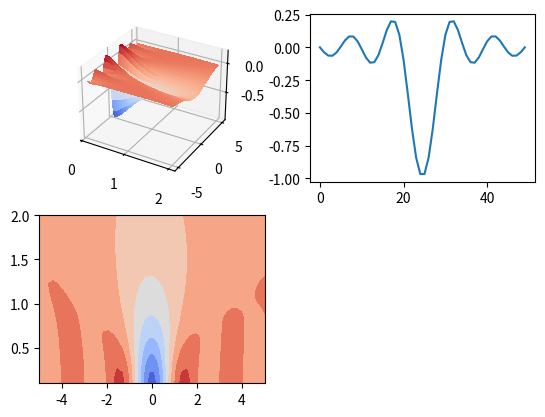

The script that saved this image:
"""
[redacted]
https://www.inference.vc/evolution-strategies-variational-optimisation-and-natural-es-2/
"""

import numpy as np
import matplotlib.pyplot as plt
from matplotlib import cm

# Sinc function
f = lambda x: -np.sinc(x)

batch_size = 10000
N = 50
mu = np.linspace(-5, 5, N)
sigma = np.linspace(1e-1, 2, N)

rand_no = np.random.randn(1, batch_size)[0]
# Create array with different mu and sigma
rand_array = np.add.outer(np.multiply.outer(rand_no, sigma), mu)
# E = summation of all random values / total no. of samples
expected_value = np.sum(f(rand_array), 0) / batch_size

# Plotting related code
MU, SIGMA = np.meshgrid(mu, sigma)

fig = plt.figure()
ax = fig.add_subplot(221, projection="3d")
surf = ax.plot_surface(
    SIGMA, MU, expected_value, cmap=cm.coolwarm, linewidth=0, antialiased=False
)

ax = fig.add_subplot(222)
ax.plot(expected_value[0, :])

ax = fig.add_subplot(223)
ax.contourf(MU, SIGMA, expected_value, cmap=cm.coolwarm)

plt.show()
